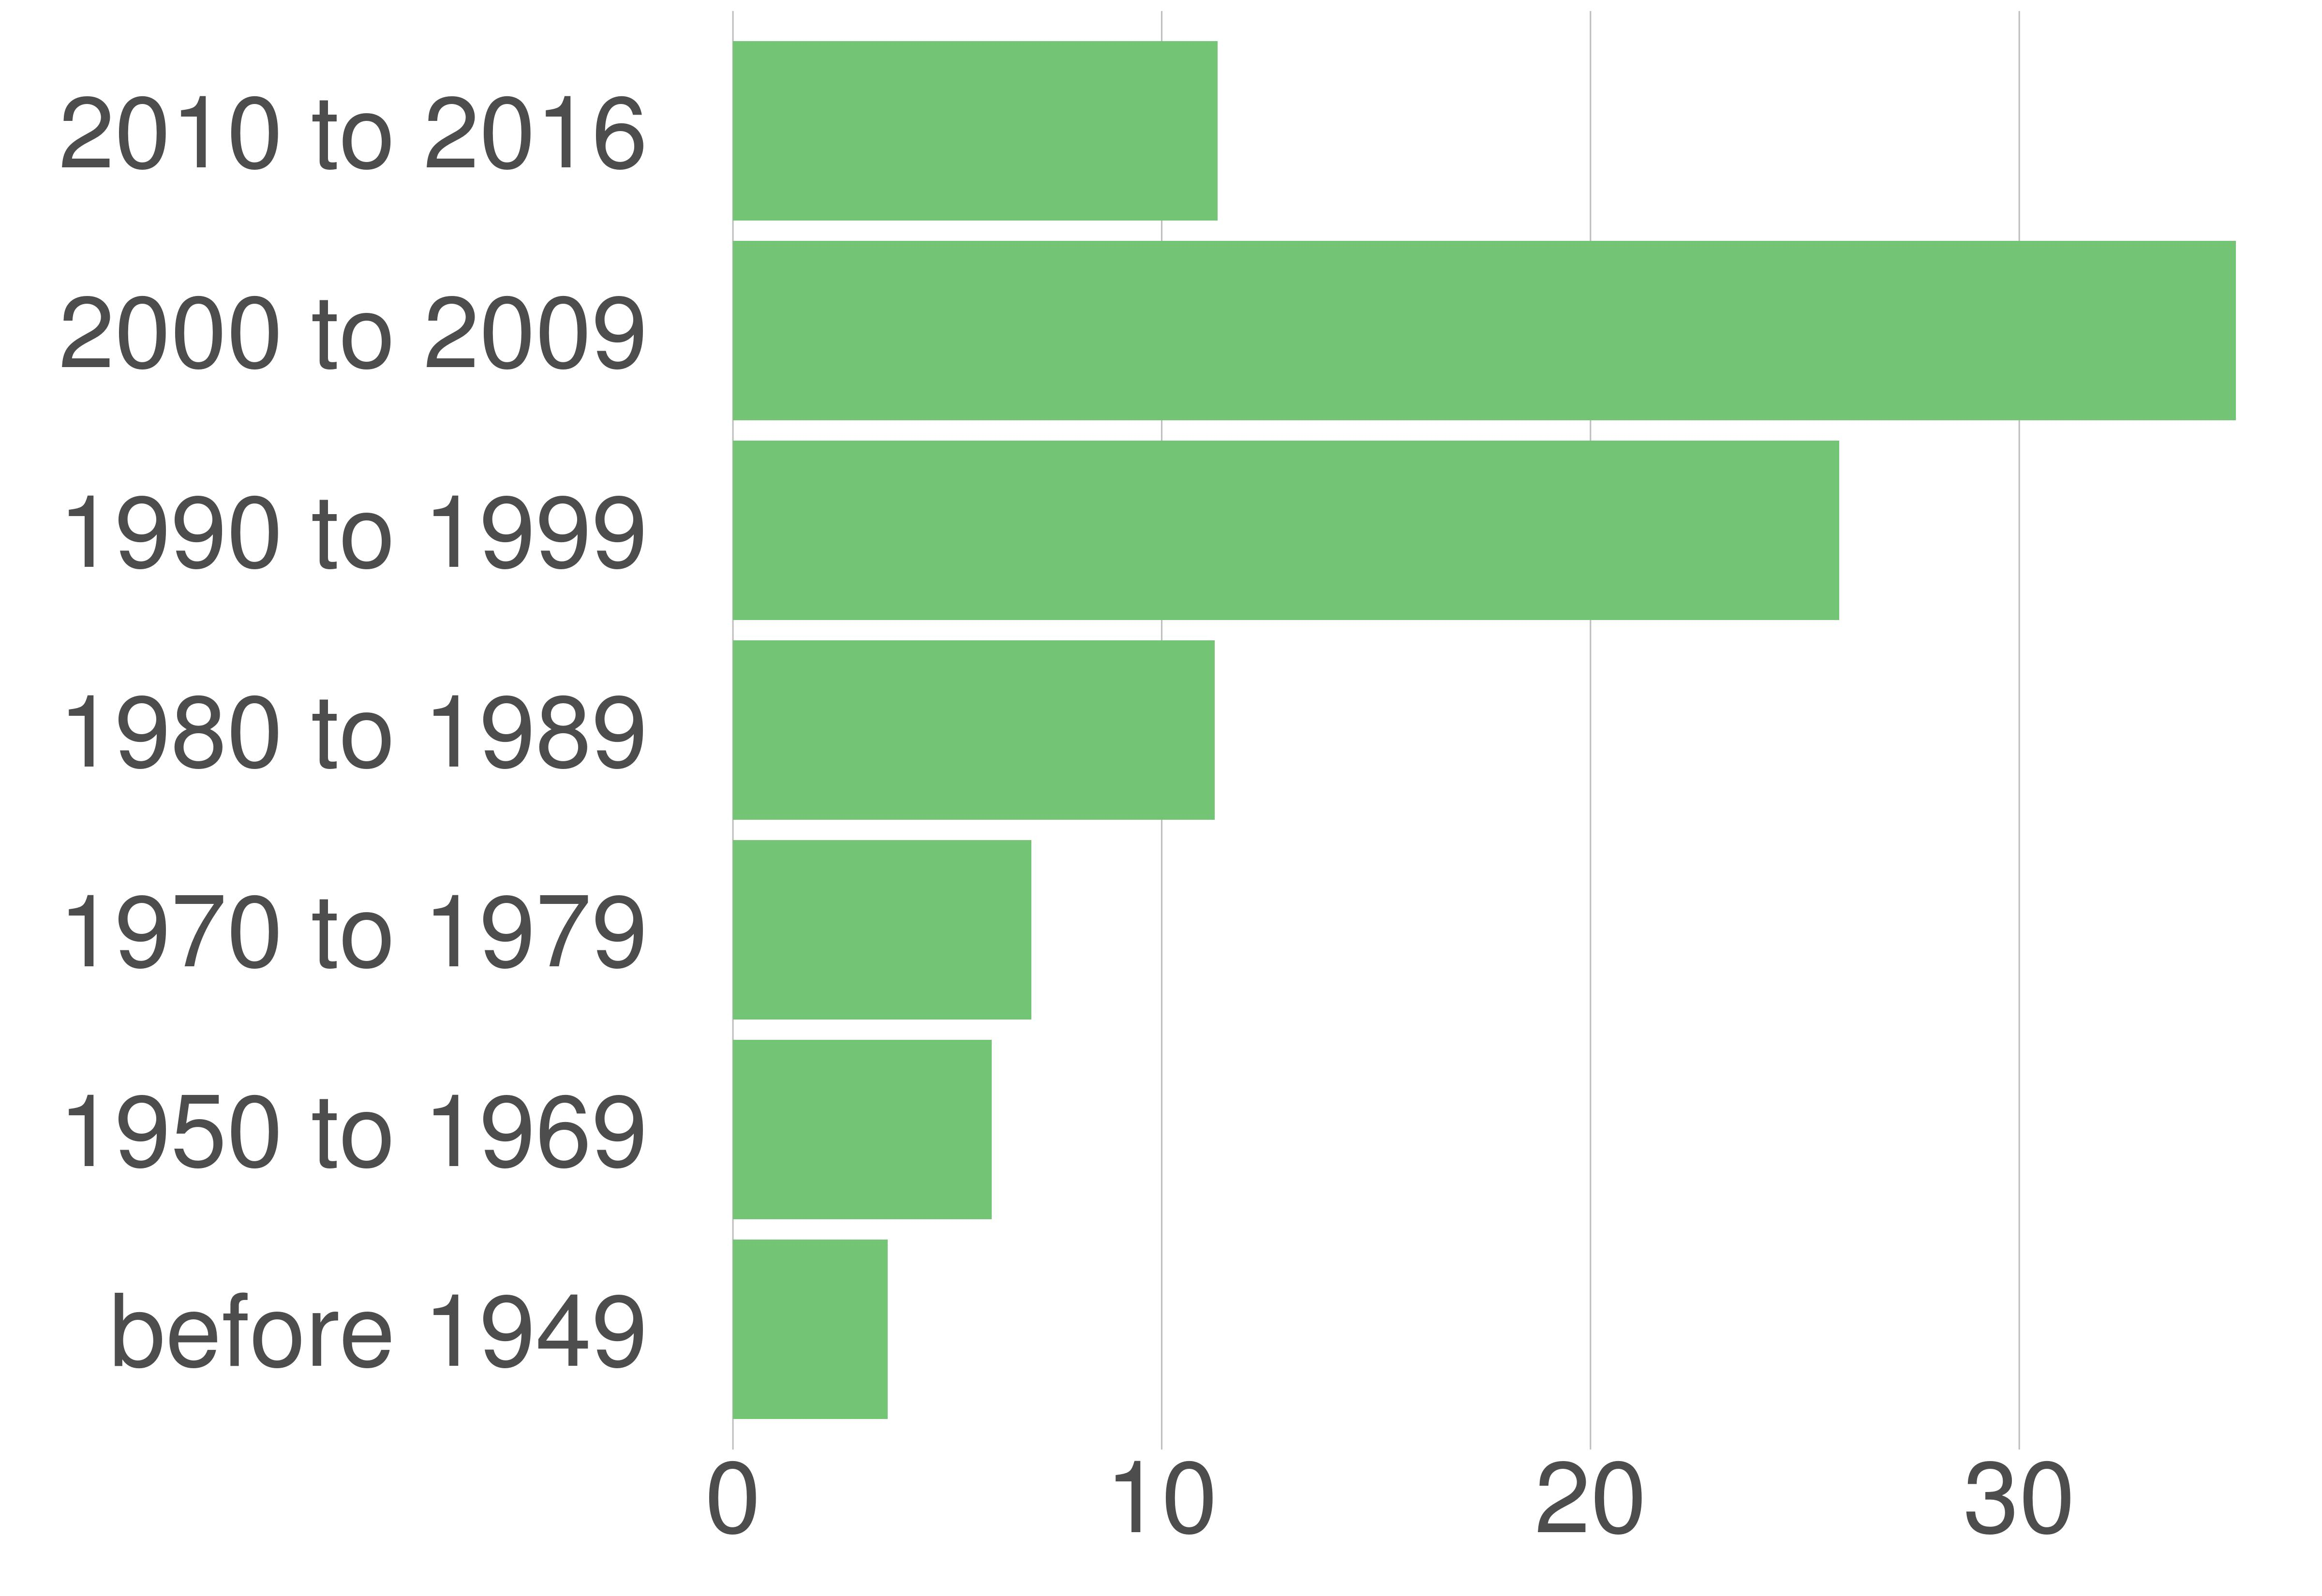

The data file committed next to this chart (first rows):
variable, value, value_prop
before 1949, 4558, 3.61
1950 to 1969, 7611, 6.03
1970 to 1979, 8785, 6.96
1980 to 1989, 14182, 11.24
1990 to 1999, 32550, 25.8
2000 to 2009, 44217, 35.05
2010 to 2016, 14259, 11.3
